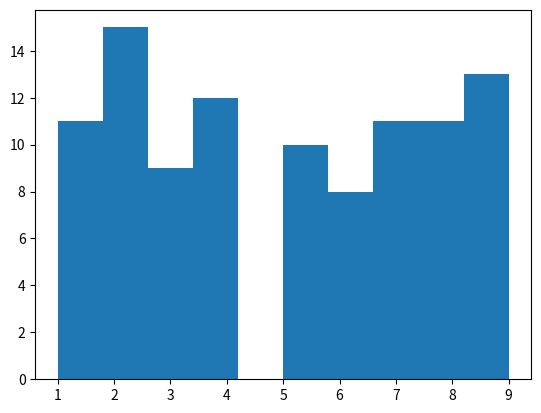

Here is the Python script that generated this plot: (Note: this script raises an exception after producing the figure.)
# -*- coding: utf-8 -*-
"""
Stats understanding through python
Created on Tue Nov 13 11:49:46 2018

@author: PShirbhate
"""
import numpy as np
import random

coin_out = random.choice(("head","tail"))

sample_array = []

for x in range(100):
  randnum = random.randint(1,11)
  sample_array.append(randnum)
  
sample_array = np.random.choice(range(1, 10), size = 100, replace=True)

import matplotlib.pyplot as plt
plt.hist(sample_array, bins = 10, alpha=1, rwidth=1)
plt.show()

from scipy.stats import itemfreq
table = itemfreq(sample_array)

plt.bar(table[:,0],table[:,1])
plt.show()


np.min(sample_array)
np.max(sample_array)
np.mean(sample_array)
np.median(sample_array)

sorted_data = np.sort(sample_array)

np.mode(sample_array)
# mode is not available in numpy
from statistics import mode
mode(sample_array)
# display only one mode, for multiple modes- Error
#StatisticsError: no unique mode; found 2 equally common values

from collections import Counter
data = Counter(sample_array)
data.most_common()   # Returns all unique items and their counts
data.most_common(2) 

from statistics import stdev,variance
stdev(sample_array)
variance(sample_array)

#Standard deviation-how measurements for a group are spread out from mean

x = sample_array
y = np.random.normal(5,2,100)

y = np.random.normal(5,2,100)


# 68.3 %
one_sd_up = np.mean(x)+stdev(x)
one_sd_lw = np.mean(x)-stdev(x)
# 95.4%
two_sd_up = np.mean(x)+2*stdev(x)
two_sd_lw = np.mean(x)-2*stdev(x)
# 99.7%
three_sd_up = np.mean(x)+3*stdev(x)
three_sd_lw = np.mean(x)-3*stdev(x)

import scipy.stats as stats
# stats.norm (Equivalent of R norm generates) random numbers from normal distribution
# norm()
z = stats.norm(5,2)
y = z.rvs(100)
#density function in python and plot it
import seaborn as sns
sns.distplot(y)
#dnorm- probability density function
#probability distribution function pdf- equivalent of dnorm in R
stats.norm.pdf(0)
# pdf of 0 given mean =5 and std 2
stats.norm.pdf(0,loc = 5, scale = 2)

x = sample_array
y = stats.norm.pdf(x,4.6, 2.75681)

plt.plot(x,y)
plt.show()

#cumulative distribution function cdf- area under curve (one side) (Equivalent of pnorm)
x = sample_array
z = stats.norm.cdf(x,4.6, 2.75681)

plt.plot(x,z)
plt.show()

# scipy.stats.norm.ppf() (Equivalent of qnorm)- quantile function- inverse of pnorm
x = sample_array
z = stats.norm.ppf(x,4.6, 2.75681)
plt.plot(x,z)
plt.show()

xseq = np.arange(-4,4, step = .01)
densities = stats.norm.pdf(xseq,1,2)
cumulative = stats.norm.cdf(xseq,1,2)

plt.plot(xseq)
plt.show()

plt.plot(xseq,densities)
plt.show()

plt.plot(xseq,cumulative)
plt.show()

# Play around with mean and sd
# pdf

plt.plot(xseq,stats.norm.pdf(xseq,0,1))
plt.show()

plt.plot(xseq,stats.norm.pdf(xseq,0,2))
plt.show()

plt.plot(xseq,stats.norm.pdf(xseq,1,1))
plt.show()

plt.plot(xseq,stats.norm.pdf(xseq,1,2))
plt.show()

#cdf
plt.plot(xseq,stats.norm.cdf(xseq,0,1))
plt.show()

plt.plot(xseq,stats.norm.cdf(xseq,0,2))
plt.show()

plt.plot(xseq,stats.norm.cdf(xseq,1,1))
plt.show()

plt.plot(xseq,stats.norm.cdf(xseq,1,2))
plt.show()